Labelled photos from "plant_disease.v1i.folder (1)", an image-classification folder in Khushi-203006/Projects. The possible labels are: apple black rot, apple healthy leaf, apple scab, apple cedar rust, corn maize healthy, grape black rot, grape healthy, bell pepper bacterial spot, bell pepper healthy, blueberry healthy, corn maize common rust.

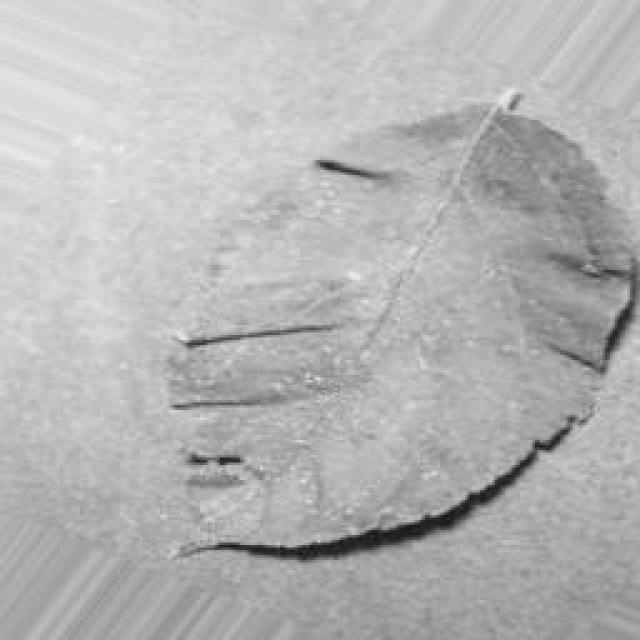
Label: apple cedar rust

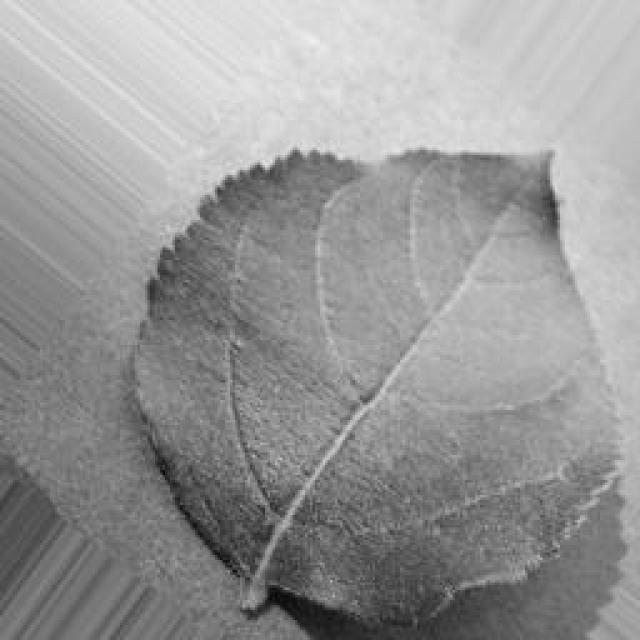
Label: apple healthy leaf

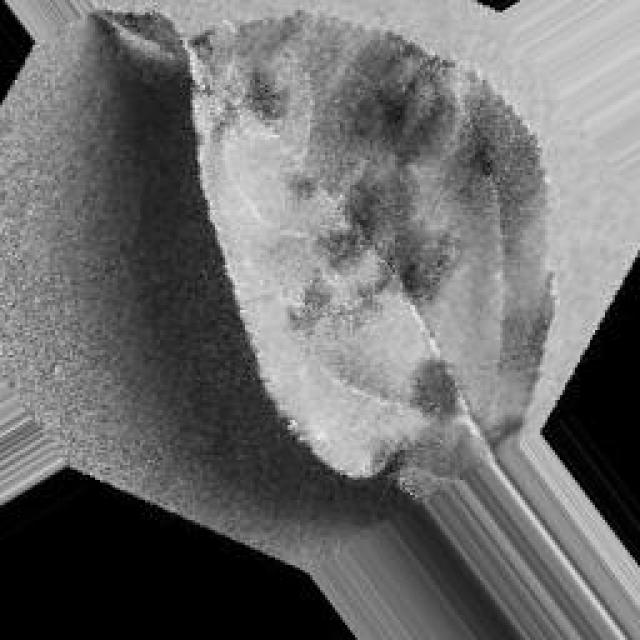
Label: apple scab

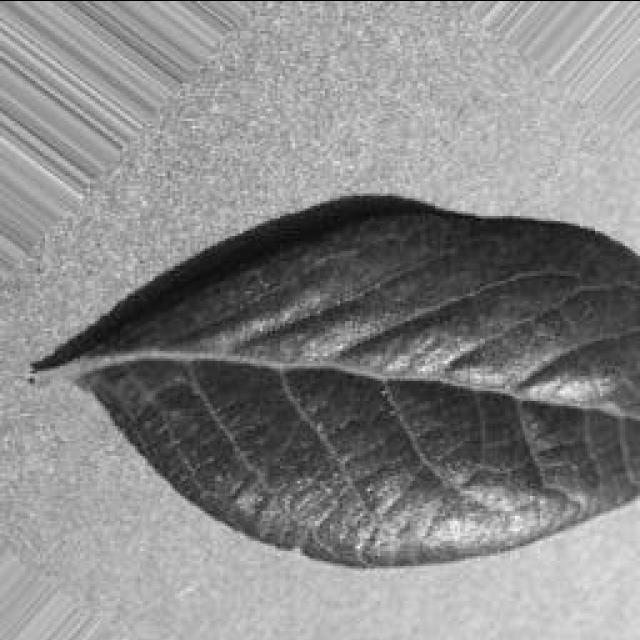
Label: blueberry healthy

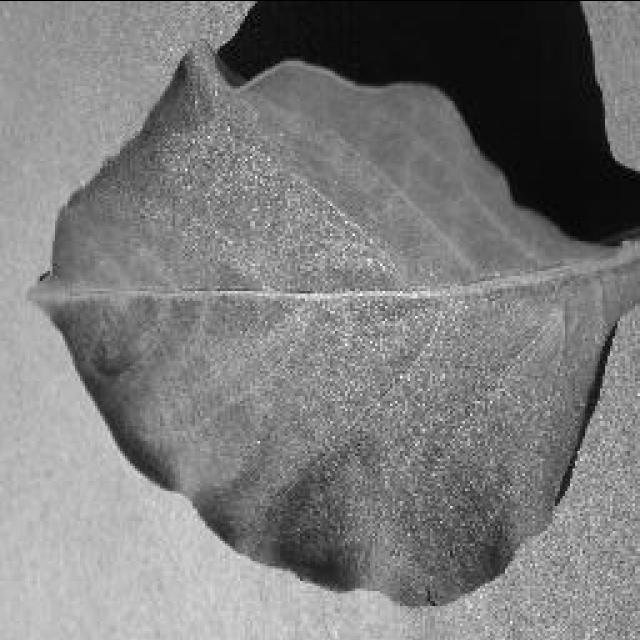
Label: bell pepper healthy

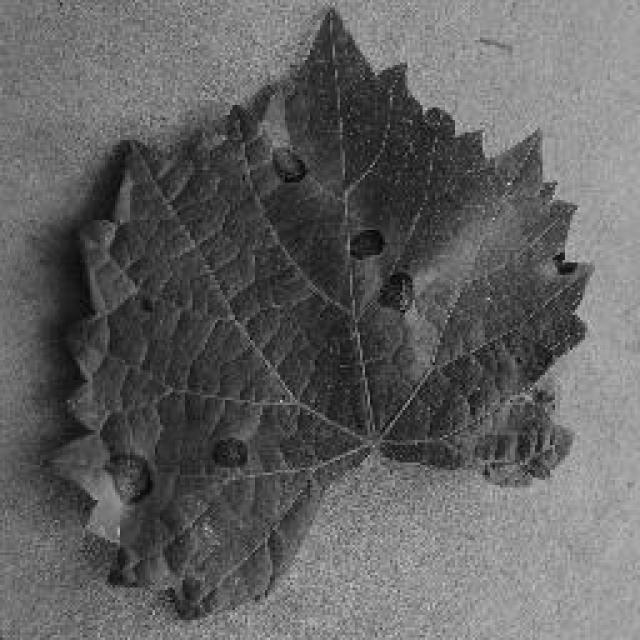
Label: grape black rot
